Image classification data set "data" (TeddyDharma/Food-Recommender on GitHub). Class labels (18): ayam betutu, beberuk terong, coto makassar, gudeg, kerak telor, mie aceh, nasi kuning, nasi pecel, papeda, pempek, peuyeum, rawon, rendang, sate madura, serabi, soto banjar, soto lamongan, tahu sumedang.

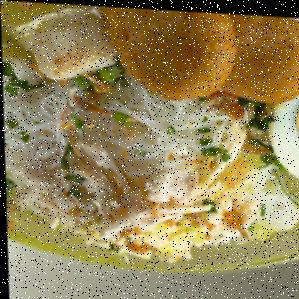
Label: soto banjar

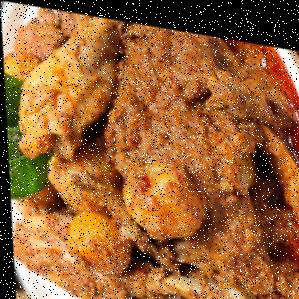
Label: rendang

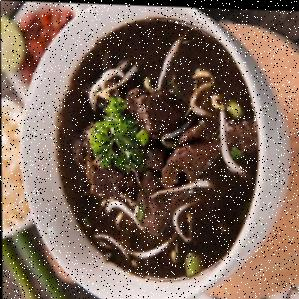
Label: rawon

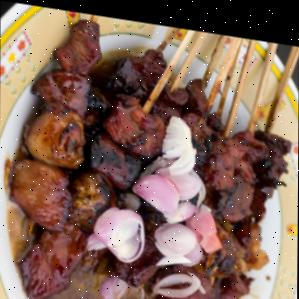
Label: sate madura

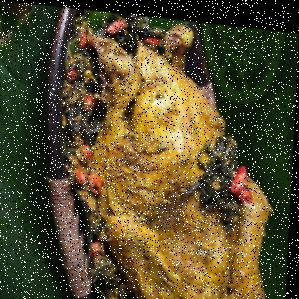
Label: ayam betutu

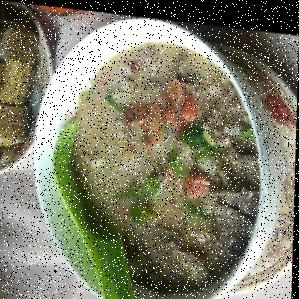
Label: coto makassar
